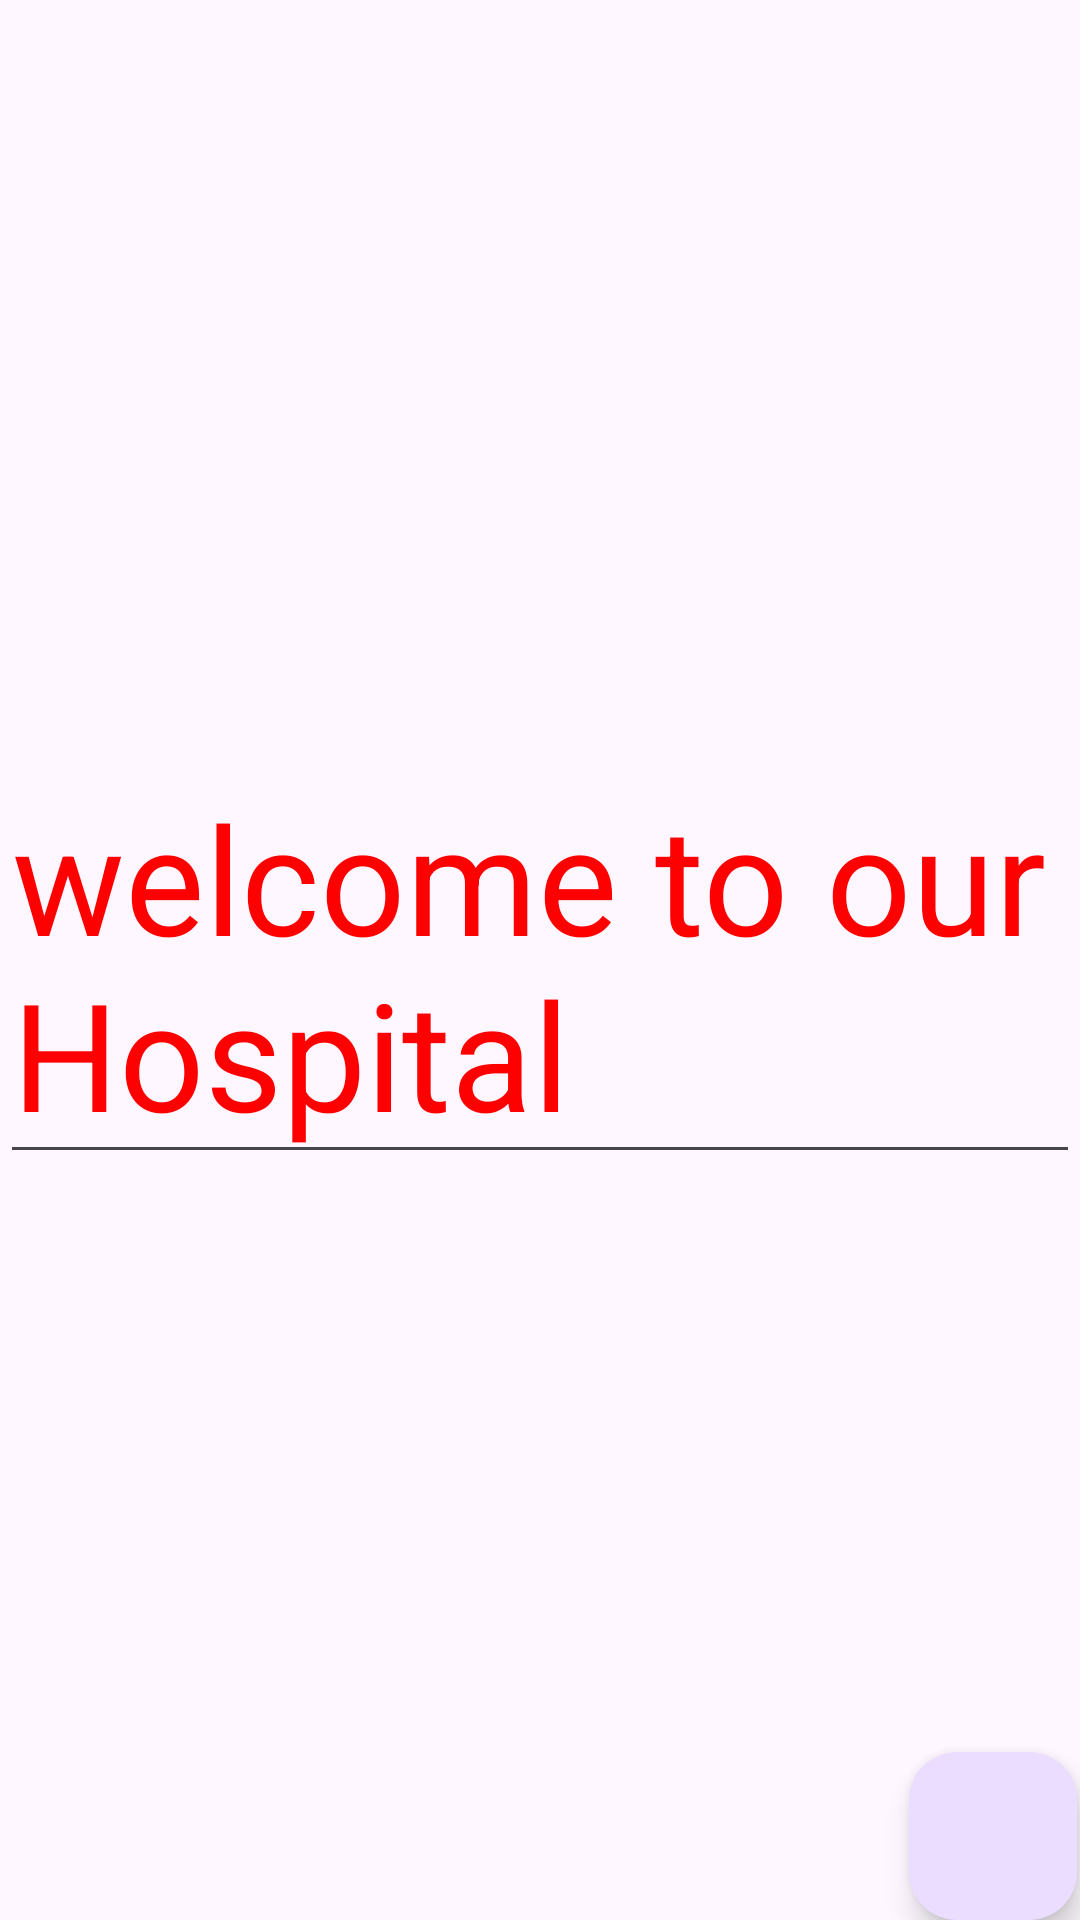

Reconstruct the res/layout file that produces this screen, plus the resources it refers to.
<!-- AndroidManifest.xml: application theme Theme.Addrecyclerview -->
<!-- res/layout/floating_action.xml -->
<?xml version="1.0" encoding="utf-8"?>
<androidx.constraintlayout.widget.ConstraintLayout xmlns:android="http://schemas.android.com/apk/res/android"
    xmlns:tools="http://schemas.android.com/tools"
    android:layout_width="match_parent"
    android:layout_height="match_parent"
    xmlns:app="http://schemas.android.com/apk/res-auto"
    tools:context=".floatingAction"
    android:background="@drawable/login"

    >

    

    <com.google.android.material.floatingactionbutton.FloatingActionButton
        android:layout_width="wrap_content"
        android:id="@+id/add"
        android:layout_height="wrap_content"
        app:layout_constraintBottom_toBottomOf="parent"
        app:layout_constraintEnd_toEndOf="parent"
        android:padding="1dp"
        android:src="@drawable/add_24"
        android:layout_marginEnd="1dp"
        >
    </com.google.android.material.floatingactionbutton.FloatingActionButton>
    <EditText
        android:layout_width="match_parent"
        android:layout_height="wrap_content"
        app:layout_constraintTop_toTopOf="parent"
        app:layout_constraintBottom_toBottomOf="parent"
        app:layout_constraintStart_toStartOf="parent"
        app:layout_constraintEnd_toEndOf="parent"
        android:text="welcome to our Hospital"
        android:textSize="50sp"
        android:textColor="@color/bink"
        >

    </EditText>

</androidx.constraintlayout.widget.ConstraintLayout>
<!-- resources referenced by this layout -->
<resources>
  <color name="bink">#ffff0000</color>
  <style name="Theme.Addrecyclerview" parent="Base.Theme.Addrecyclerview" />
  <style name="Base.Theme.Addrecyclerview" parent="Theme.Material3.DayNight.NoActionBar">
          
          
      </style>
</resources>
